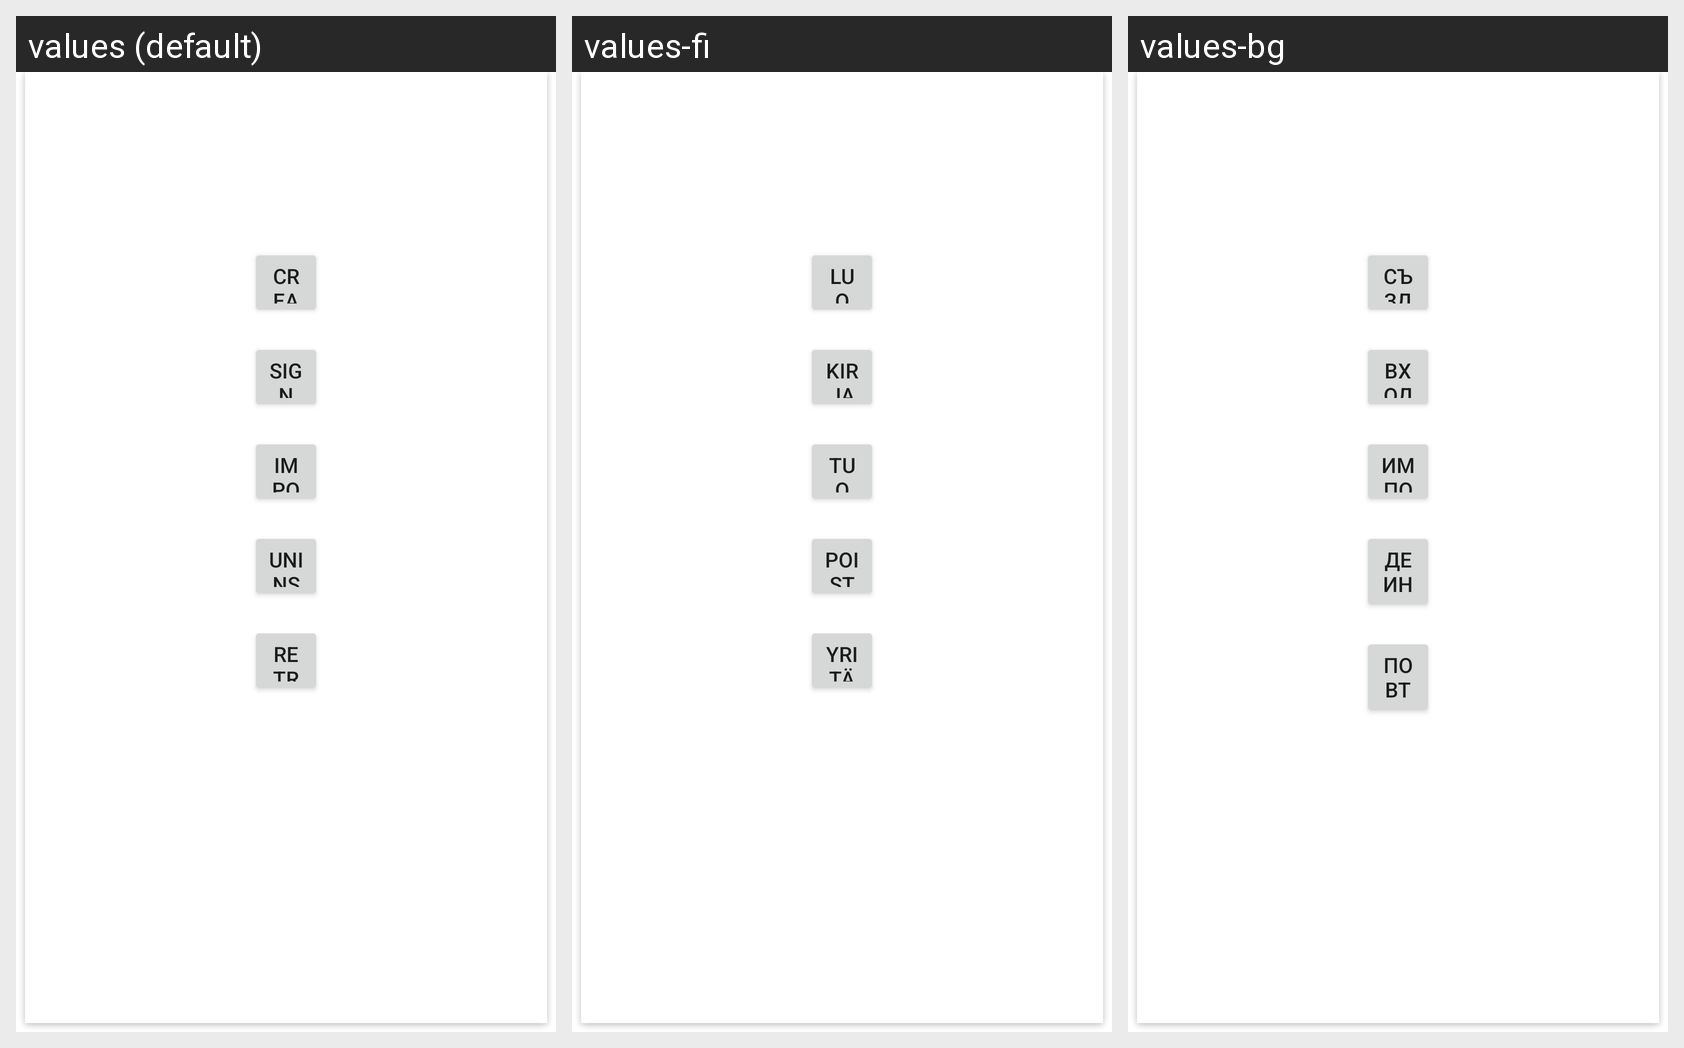

Strings drawn on this Android screen and how each of the app's shown locales translates them:
Android screen res/layout/contacts_unavailable_fragment.xml rendered under 3 locales, left to right: values (default), values-fi, values-bg. Device: Nexus 5 (rendered at 1080×1920; each locale shown at half size, 540×960, under a caption strip naming it); theme Theme.MaterialComponents.DayNight.NoActionBar.
Other locales in the repository, not shown: values-cs, values-de, values-hu, values-iw, values-pt, values-ru.
Strings drawn on this screen, with the default value and each locale's value (text and hints the layout hard-codes, and strings that could not be matched under every locale, appear in the picture but are not listed):

contacts_unavailable_create_contact
  values: Create a new contact
  values-fi: Luo uusi yhteystieto
  values-bg: Създаване на нов контакт

contacts_unavailable_add_account
  values: Sign in to an account
  values-fi: Kirjaudu tiliin
  values-bg: Вход в профил

contacts_unavailable_import_contacts
  values: Import contacts
  values-fi: Tuo yhteystietoja
  values-bg: Импортиране на контактите

upgrade_out_of_memory_uninstall
  values: Uninstall some applications
  values-fi: Poista sovelluksia
  values-bg: Деинсталиране на някои приложения

upgrade_out_of_memory_retry
  values: Retry upgrade
  values-fi: Yritä päivitystä uudelleen
  values-bg: Повторен опит за надстройка
